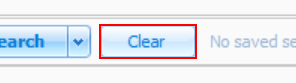
Task: Remove OMR and add new
Workflow: Gentrack_MeterReadRemoval

Step 1: find 'btnClear' in window 'Panel2'

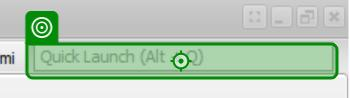
Step 2 [else]: type "["Billable Meter Reading"+"[k(enter)]"]" into the combo box 'Item' (junifer.thor.client.exe)

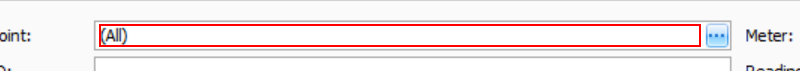
Step 3 [try]: find the element 'Meter Point:' in window 'Panel2'

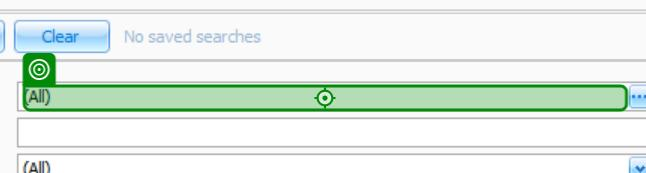
Step 4: type [in_MeterPoint] into the element 'Meter Point:' in window 'Panel2' (junifer.thor.client.exe)

Step 5: type "First" into 'lkuSequenceType' in window 'Panel2' (junifer.thor.client.exe) (no picture)

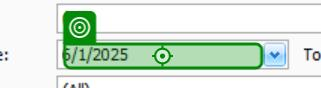
Step 6: type [in_Date] into the element in window 'Panel2' (junifer.thor.client.exe)

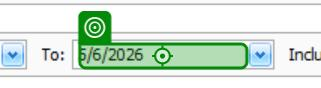
Step 7: type [in_Date] into the element 'To:' in window 'Panel2' (junifer.thor.client.exe)

Step 8: click on 'btnSearch' in window 'Panel2' (junifer.thor.client.exe) (no picture)

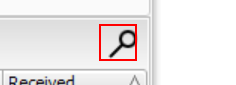
Step 9: find the push button 'Search' in window 'Panel2'

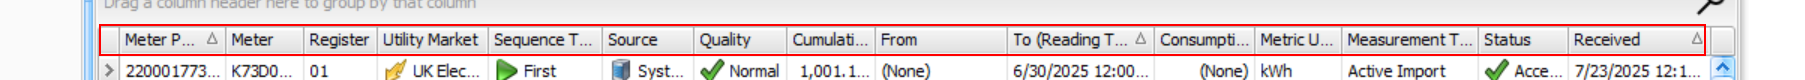
Step 10: find the list item 'Row 1' in window 'Panel2' (repeated 2 times)

Step 12 [then]: find the list item 'Row 2' in window 'Panel2' (same screen as step 10)

Step 13: click on 'btnClear' in window 'Panel2' (junifer.thor.client.exe) (no picture)

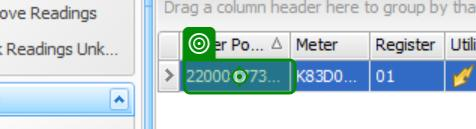
Step 14: click on the cell 'Meter Point row 1' in window 'Panel2' (junifer.thor.client.exe)

Step 15: click on the list item 'Remove Readings' in window 'Panel1' (junifer.thor.client.exe) (no picture)

Step 16: click on 'Yes(1)' in window 'Question' (junifer.thor.client.exe) (no picture)

Step 17: find the list item 'New Reading' in window 'Panel1' (no picture)

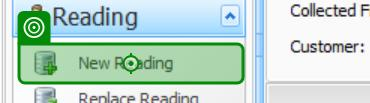
Step 18: click on the list item 'New Reading' in window 'Panel1' (junifer.thor.client.exe)

Step 19 [else]: click on 'btnClear' in window 'Panel2' (junifer.thor.client.exe) (no picture)

Step 20: click on the push button 'Clear' in window 'Panel1' (junifer.thor.client.exe) (no picture)

Step 21 [then]: find the pane 'Meter Point:' (junifer.thor.client.exe) (no picture)

Step 22: type [in_ReadingDate] into the element 'Reading Time:' in window '(None)' (junifer.thor.client.exe) (no picture)

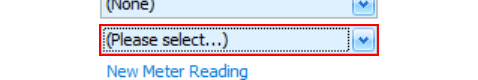
Step 23: type [in_SequenceType] into 'lkuSequenceType' (junifer.thor.client.exe)

Step 24: type [in_Source] into 'lkuSource' (junifer.thor.client.exe) (no picture)

Step 25: type [in_Quality] into 'lkuQuality' (junifer.thor.client.exe) (no picture)

Step 26: click on 'chkSuppressPublishToIndustry' (junifer.thor.client.exe) (no picture)

Step 27: click on the element in window 'Next' (junifer.thor.client.exe) (no picture)

Step 28: find in window 'Warning' (junifer.thor.client.exe) (no picture)

Step 29: click in window 'Warning' (junifer.thor.client.exe) (no picture)

Step 30: get-text from the cell 'Meter Point row 1' (junifer.thor.client.exe) (no picture)

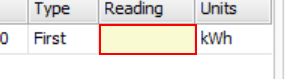
Step 31: click on the cell 'Reading row 1' (junifer.thor.client.exe)

Step 32: type [in_Reading] into the element 'Editing control' (junifer.thor.client.exe) (no picture)

Step 33: find the element in window 'Next' (junifer.thor.client.exe) (no picture)

Step 34: click on the element in window 'Next' (junifer.thor.client.exe) (no picture)

Step 35: find in window 'Question' (junifer.thor.client.exe) (no picture)

Step 36: click in window 'Question' (junifer.thor.client.exe) (no picture)

Step 37: find in window 'Question' (junifer.thor.client.exe) (no picture)

Step 38: click in window 'Question' (junifer.thor.client.exe) (no picture)

Step 39: find in window 'Question' (junifer.thor.client.exe) (no picture)

Step 40: click in window 'Question' (junifer.thor.client.exe) (no picture)

Step 41: find in window 'Warning' (junifer.thor.client.exe) (no picture)

Step 42: click in window 'Warning' (junifer.thor.client.exe) (no picture)

Step 43: click on the element in window 'Cancel' (junifer.thor.client.exe) (no picture)

Step 44: click in window 'Question' (junifer.thor.client.exe) (no picture)

Step 45: click on 'btnClear' in window 'Panel2' (junifer.thor.client.exe) (no picture)

Step 46: click on the push button 'Clear' in window 'Panel1' (junifer.thor.client.exe) (no picture)

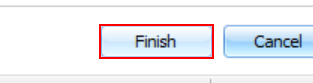
Step 47: click on the element in window 'Finish' (junifer.thor.client.exe)

Step 48: find in window 'Question' (junifer.thor.client.exe) (no picture)

Step 49: click in window 'Question' (junifer.thor.client.exe) (no picture)

Step 50: find in window 'Question' (junifer.thor.client.exe) (no picture)

Step 51: click in window 'Question' (junifer.thor.client.exe) (no picture)

Step 52: find in window 'Question' (junifer.thor.client.exe) (no picture)

Step 53: click in window 'Question' (junifer.thor.client.exe) (no picture)

Step 54: find in window 'Warning' (junifer.thor.client.exe) (no picture)

Step 55: click in window 'Warning' (junifer.thor.client.exe) (no picture)

Step 56: click on the element in window 'Cancel' (junifer.thor.client.exe) (no picture)

Step 57: click in window 'Question' (junifer.thor.client.exe) (no picture)

Step 58: click on 'btnClear' in window 'Panel2' (junifer.thor.client.exe) (no picture)

Step 59: click on the push button 'Clear' in window 'Panel1' (junifer.thor.client.exe) (no picture)

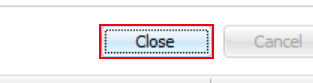
Step 60: click on the element in window 'Close' (junifer.thor.client.exe)

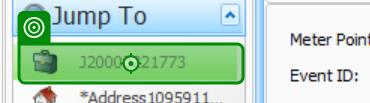
Step 61: click on the list item in window 'Panel1' (junifer.thor.client.exe)

Step 62: type "View Bills" into the element in window 'Panel1' (junifer.thor.client.exe) (no picture)

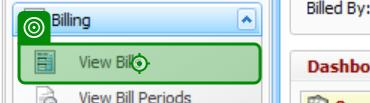
Step 63: click on the list item 'View Bills' in window 'Panel1' (junifer.thor.client.exe)

Step 64: click on the list item 'Row 1' in window 'Panel2' (junifer.thor.client.exe) (no picture)

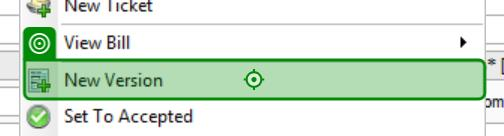
Step 65: click on the push button 'New Version' (junifer.thor.client.exe)

Step 66: click on 'Yes' in window 'Warning' (junifer.thor.client.exe) (no picture)

Step 67: click on 'Yes(1)' in window 'Question' (junifer.thor.client.exe) (no picture)

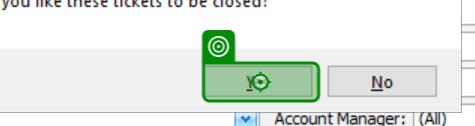
Step 68: click on 'Yes(2)' in window 'Question' (junifer.thor.client.exe)

Step 69: click on the push button 'Close' (junifer.thor.client.exe) (no picture)

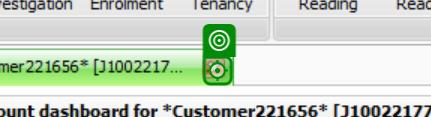
Step 70: click on the push button 'Close' (junifer.thor.client.exe)

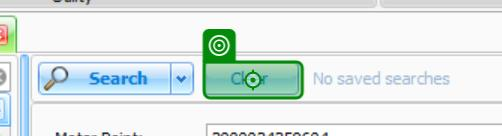
Step 71: click on 'btnClear' in window 'Panel2' (junifer.thor.client.exe)
